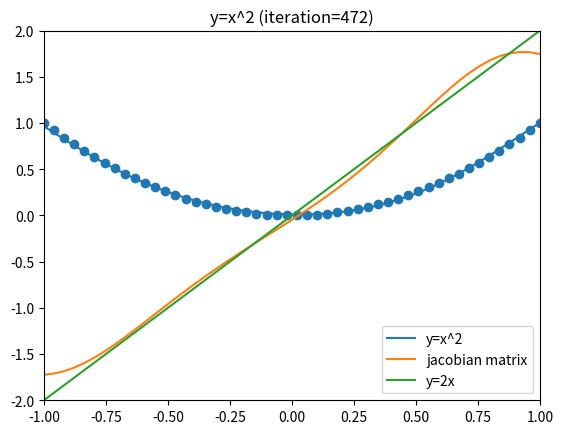

Reproduce this figure in Python.
# -*- coding: utf-8 -*-
from numpy import *
from scipy import linalg as LA
from matplotlib.pyplot import *

N = 50

D = 1   # 入力の次元
M = 3   # 隠れ層の数
K = 1   # 出力層の数

ALPHA = 0.3       # 最急降下法の勾配係数
ITER_MAX = 5000   # 最急降下法の反復回数上限
ITER_EPS = 5.0e-2 # 再急降下法の停止パラメータ

#=== 重みパラメータ ===
# 隠れ層の重みは M*(D+1) 行列w1で表現.
# 出力層の重みは K*(M+1) 行列w2で表現.
#
# w1[i, j] はj番目の入力と隠れ層のi番目の素子の間の重み.
# w2[i, j] は隠れ層のj番目素子と出力層のi番目の素子の間の重み.

#=== 順伝播 ===
# 入力 x に対して各素子への入力を計算する.
# 出力はタプル (a1, a2) であり,
# a1[i]が隠れ層の素子 i への入力, a2[i]が出力層の素子 i への入力

def forward(x, w1, w2):
    a1 = w1.dot([x, 1])         # 隠れ層への入力
    a2 = w2.dot(append(tanh(a1), 1))  # 出力層への入力
    return (a1, a2)

#=== 誤差逆伝播法 ===
# 各重みに関する偏微分係数を計算
def backpropagation(x, t, w1, w2):
    a1, a2 = forward(x, w1, w2)  # 順伝播
    delta2 = a2 - t              # 出力の誤差
    tanh_a1 = tanh(a1)

    # 逆伝播
    delta1 = (1- tanh_a1**2)*w2[:,0:M].T.dot(delta2) # 隠れ層の誤差

    ## 偏微分係数の計算
    diff1 = zeros((M, D+1))
    diff2 = zeros((K, M+1))
    diff1 = outer(delta1, [x, 1])
    diff2 = outer(delta2, append(tanh_a1, 1))
    return (diff1, diff2)

#=== 学習データ ===
x = linspace(-1, 1, N)
t = x**2

w1 = random.uniform(-1, 1, (M, D+1))
w2 = random.uniform(-1, 1, (K, M+1))
for i in range(ITER_MAX):
    finish = True
    for j in range(N):
        d1, d2 = backpropagation(x[j], t[j], w1, w2)
        w1 -= ALPHA*d1
        w2 -= ALPHA*d2
        if LA.norm(d1) >= ITER_EPS or LA.norm(d2) >= ITER_EPS:
            finish = False
    if finish: break
count = i

#=== ヤコビ行列 ===
# 入力に対する出力の偏微分係数を計算
def jacobian(x, w1, w2):
    a1, a2 = forward(x, w1, w2)  # 順伝播
    delta2 = ones(K)             # 出力の誤差
    tanh_a1 = tanh(a1)
    delta1 = (1- tanh_a1**2)*w2[:,0:M].T.dot(delta2) # 隠れ層の誤差

    # ヤコビ行列の計算
    return w1[:,0].dot(delta1)

test_x = linspace(-1, 1, N)
test_y = vectorize(lambda x: forward(x, w1, w2)[1][0])(test_x)
test_diffy = vectorize(lambda x: jacobian(x, w1, w2))(test_x)

xlim(-1, 1)
ylim(-2, 2)
scatter(x, t)
plot(test_x, test_y, label="y=x^2")
plot(test_x, test_diffy, label="jacobian matrix")
plot(test_x, 2*test_x, label="y=2x")
title("y=x^2 (iteration=%d)" % count)
legend(loc=4)
savefig("fig8-2.png")
